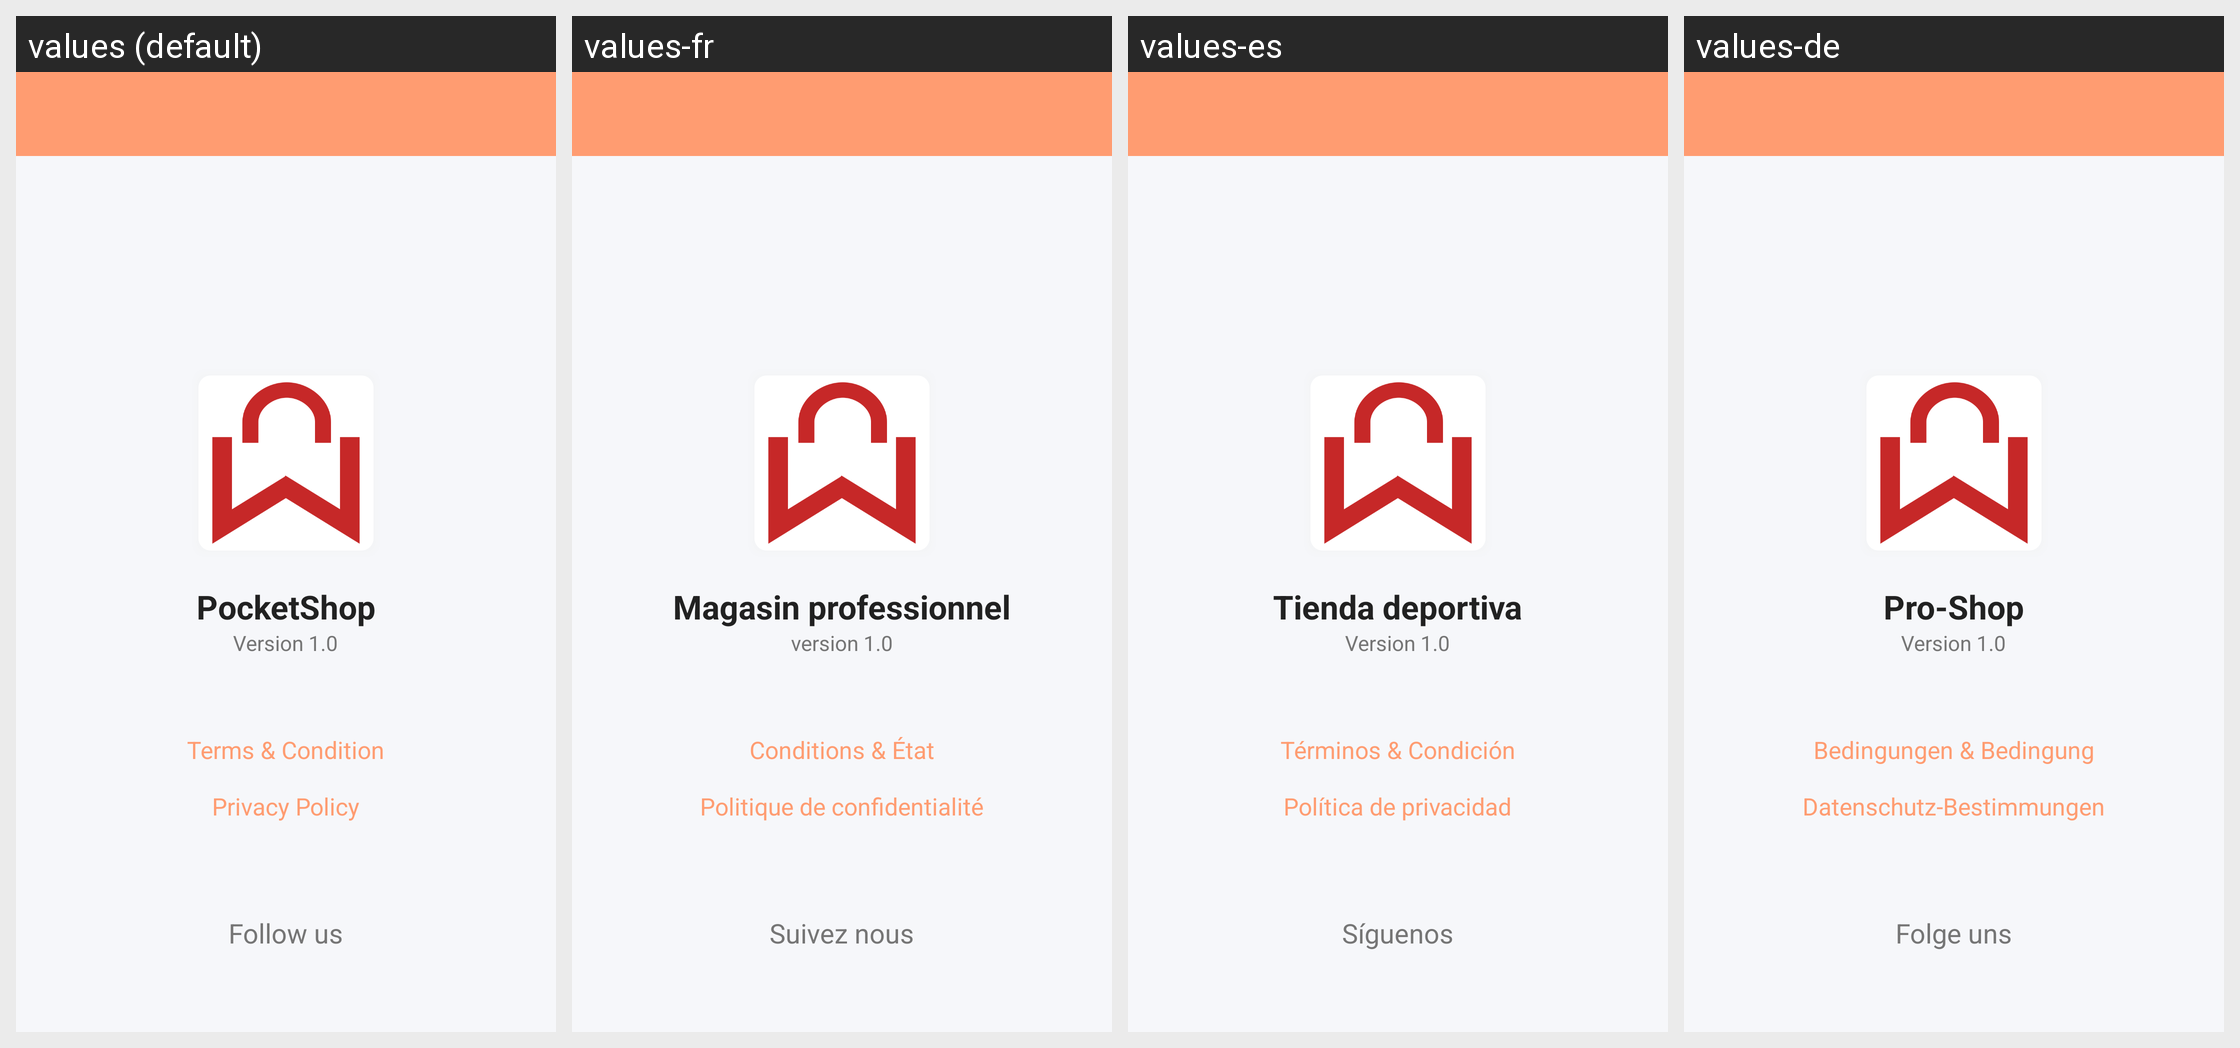

For this localized Android screen grid, give each drawn string resource with its value in every locale shown.
Android screen res/layout/activity_about.xml rendered under 4 locales, left to right: values (default), values-fr, values-es, values-de. Device: Nexus 5 (rendered at 1080×1920; each locale shown at half size, 540×960, under a caption strip naming it); theme NewAppTheme.
Other locales in the repository, not shown: values-af, values-ar, values-hi, values-in, values-tr, values-vi.
Strings drawn on this screen, with the default value and each locale's value (text and hints the layout hard-codes, and strings that could not be matched under every locale, appear in the picture but are not listed):

app_name
  values: PocketShop
  values-fr: Magasin professionnel
  values-es: Tienda deportiva
  values-de: Pro-Shop

lbl_version
  values: Version 1.0
  values-fr: version 1.0
  values-es: Version 1.0
  values-de: Version 1.0

lbl_terms_conditions
  values: Terms & Condition
  values-fr: Conditions & État
  values-es: Términos & Condición
  values-de: Bedingungen & Bedingung

llb_privacy_policy
  values: Privacy Policy
  values-fr: Politique de confidentialité
  values-es: Política de privacidad
  values-de: Datenschutz-Bestimmungen

llb_follow_us
  values: Follow us
  values-fr: Suivez nous
  values-es: Síguenos
  values-de: Folge uns
